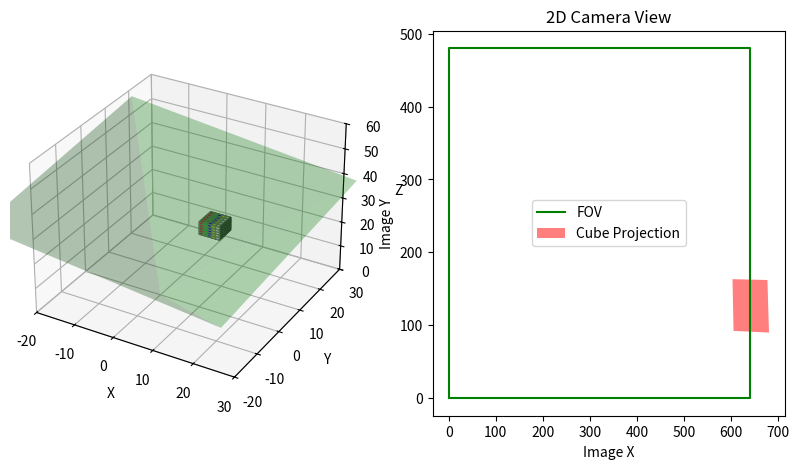

Write Python code to recreate this figure.
import numpy as np
import matplotlib.pyplot as plt
from mpl_toolkits.mplot3d import Axes3D

# Cube plotting function
def plot_cube_on_camera_simulation(ax, position=[0, 0, 0], axes=[5, 5, 5], alpha=0.9): 
    # Create Data
    data = np.ones(axes, dtype=bool)

    # Control color
    colors = np.empty(axes + [4], dtype=np.float32)

    # Assigning colors for each voxel
    colors[:,:,:] = [1, 1, 1, alpha]  # Default white color
    colors[0] = [1, 0, 0, alpha]  # Red for the first slice
    colors[1] = [0, 1, 0, alpha]  # Green for the second slice
    colors[2] = [0, 0, 1, alpha]  # Blue for the third slice
    colors[3] = [1, 1, 0, alpha]  # Yellow for the fourth slice
    colors[4] = [1, 1, 1, alpha]  # White for the fifth slice

    # Define voxel positions
    x, y, z = np.indices(np.array(axes) + 1)

    # Shift the cube by adding the position offset
    x = x + position[0]
    y = y + position[1]
    z = z + position[2]

    # Plot voxels (cube) in the same figure as the FOV
    ax.voxels(x, y, z, data, facecolors=colors, edgecolors='grey')

# Camera parameters
f_x = 800   
f_y = 800   
c_x = 320   
c_y = 240   

K = np.array([[f_x, 0, c_x],
              [0, f_y, c_y],
              [0, 0, 1]])

# Cube position (manually update this position)
cube_position = np.array([10, 0, 30])  # CHANGE THIS TO EDIT CUBE POSITION
cube_size = [5, 5, 5]  # Size of the cube

# Field of view (FOV) pyramid vertices
fov_angle = np.radians(60)  # Field of view angle
fov_depth = 50  # Depth of the field of view
fov_vertices = np.array([
    [0, 0, 0],  # Camera position (the tip of the pyramid)
    [fov_depth * np.tan(fov_angle / 2), fov_depth * np.tan(fov_angle / 2), fov_depth],   # Top-right
    [-fov_depth * np.tan(fov_angle / 2), fov_depth * np.tan(fov_angle / 2), fov_depth],  # Top-left
    [-fov_depth * np.tan(fov_angle / 2), -fov_depth * np.tan(fov_angle / 2), fov_depth], # Bottom-left
    [fov_depth * np.tan(fov_angle / 2), -fov_depth * np.tan(fov_angle / 2), fov_depth]   # Bottom-right
])

# Rotation matrices for tilt (x-axis) and pan (y-axis)
def rotation_matrix_x(angle_deg):
    """ Rotation matrix for tilt (rotation around x-axis). """
    angle_rad = np.radians(angle_deg)
    return np.array([[1, 0, 0],
                     [0, np.cos(angle_rad), -np.sin(angle_rad)],
                     [0, np.sin(angle_rad), np.cos(angle_rad)]])

def rotation_matrix_y(angle_deg):
    """ Rotation matrix for pan (rotation around y-axis). """
    angle_rad = np.radians(angle_deg)
    return np.array([[np.cos(angle_rad), 0, np.sin(angle_rad)],
                     [0, 1, 0],
                     [-np.sin(angle_rad), 0, np.cos(angle_rad)]])

# Function to rotate FOV and cube
def rotate_points(points_3D, tilt, pan):
    """ Rotate the 3D points by tilt (x-axis) and pan (y-axis). """
    # Apply tilt (rotation around x-axis)
    points_rotated = np.dot(points_3D, rotation_matrix_x(tilt).T)
    
    # Apply pan (rotation around y-axis)
    points_rotated = np.dot(points_rotated, rotation_matrix_y(pan).T)
    
    return points_rotated

# Function to check if the cube is within the FOV
def is_within_fov(cube_position):
    """ Check if the cube is within the field of view (FOV) pyramid. """
    x, y, z = cube_position
    if z <= 0 or z >= fov_depth:
        return False
    
    # Calculate the horizontal distance at the cube's z position
    horizontal_limit = (fov_depth - z) * np.tan(fov_angle / 2)

    # Check if the cube's x and y positions are within the limits
    return -horizontal_limit <= x <= horizontal_limit and -horizontal_limit <= y <= horizontal_limit

# Project cube vertices onto the image plane
def project_points(K, points_3D):
    """ Projects 3D points onto 2D image plane using intrinsic matrix K. """
    points_3D = points_3D.astype(np.float32)  # Ensure the points are of float type
    points_2D = np.dot(K, points_3D.T).T  # Apply camera matrix
    points_2D /= points_2D[:, 2][:, np.newaxis]  # Normalize by depth (z)
    return points_2D[:, :2]  # Return only (x, y) 2D coordinates

# Cube vertices in 3D
cube_vertices = np.array([[0, 0, 30],   # Bottom-front-left
                          [5, 0, 30],   # Bottom-front-right
                          [0, 5, 30],   # Bottom-back-left
                          [5, 5, 30],   # Bottom-back-right
                          [0, 0, 35],   # Top-front-left
                          [5, 0, 35],   # Top-front-right
                          [0, 5, 35],   # Top-back-left
                          [5, 5, 35]])  # Top-back-right

# Function to update the plot
def update_plot(cube_position, tilt=0, pan=0):
    # Update cube vertices based on the new position
    cube_vertices_rotated = rotate_points(cube_vertices + cube_position, tilt, pan)

    # Check if the cube is within the FOV
    cube_in_fov = is_within_fov(cube_position)

    # 2D projection of the cube vertices (only if it's in FOV)
    if cube_in_fov:
        cube_vertices_2D = project_points(K, cube_vertices_rotated)
    else:
        cube_vertices_2D = None  # Set to None if not in FOV

    # Rotate the FOV pyramid based on tilt and pan
    fov_vertices_rotated = rotate_points(fov_vertices, tilt, pan)

    # Plotting
    fig = plt.figure(figsize=(10, 5))

    # 3D plot to visualize the setup
    ax3d = fig.add_subplot(121, projection='3d')

    # Plot the cube in 3D
    plot_cube_on_camera_simulation(ax3d, position=cube_position)

    # Plot the rotated FOV pyramid in 3D
    ax3d.plot_trisurf(fov_vertices_rotated[:, 0], fov_vertices_rotated[:, 1], fov_vertices_rotated[:, 2], color='green', alpha=0.3)

    # Set labels and limits for the 3D view
    ax3d.set_xlabel('X')
    ax3d.set_ylabel('Y')
    ax3d.set_zlabel('Z')
    ax3d.set_xlim(-20, 30)
    ax3d.set_ylim(-20, 30)
    ax3d.set_zlim(0, 60)

    # 2D Camera View (Simulated image)
    ax2d = fig.add_subplot(122)

    # Plot the outer FOV rectangle (camera image size)
    ax2d.plot([0, 640, 640, 0, 0], [0, 0, 480, 480, 0], 'g-', label='FOV')

    if cube_in_fov and cube_vertices_2D is not None:
        # Plot the projected rectangle (the cube as seen from the camera)
        ax2d.fill([cube_vertices_2D[0, 0], cube_vertices_2D[1, 0], cube_vertices_2D[3, 0], cube_vertices_2D[2, 0], cube_vertices_2D[0, 0]], 
                  [cube_vertices_2D[0, 1], cube_vertices_2D[1, 1], cube_vertices_2D[3, 1], cube_vertices_2D[2, 1], cube_vertices_2D[0, 1]], 
                  'r-', alpha=0.5, label='Cube Projection')
    else:
        # If the cube is not in the FOV, show blank plot with a message
        ax2d.set_xlim(0, 640)
        ax2d.set_ylim(480, 0)  # In image coordinates, (0,0) is top-left
        ax2d.set_title('2D Camera View (No Projection)')
        ax2d.text(320, 240, 'No Projection', horizontalalignment='center', verticalalignment='center', fontsize=20, color='red')

    # Labels and settings for the 2D plot
    ax2d.set_xlabel('Image X')
    ax2d.set_ylabel('Image Y')
    ax2d.set_title('2D Camera View')
    plt.legend()
    
    # Show plot
    plt.show()

# Run the initial plot with the cube at the specified position and camera rotation
update_plot(cube_position, tilt=10, pan=10)  # Adjust tilt and pan as needed
